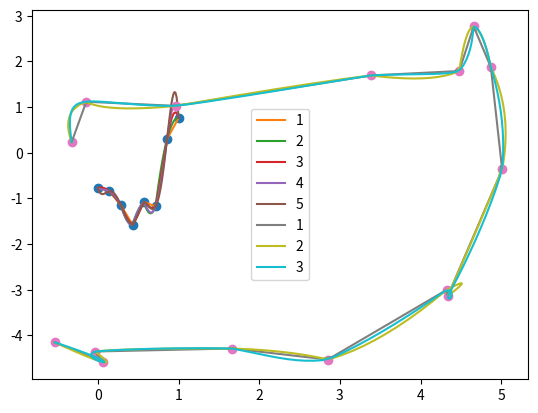

This figure's Python source:
import numpy as np
from scipy.interpolate import lagrange
from math import ceil, floor


def to_funct(intervals, polynoms, raiseValueError):
    ''' if the value is out of the intervals and raiseValueError=True,
    then raises a ValueError. If raiseValueError=False,
    the returned function is false after and before the intervals. '''
    def dico(x, i0, i1):
        if i0+1 == i1:
            return polynoms[i0]
        imid = floor((i0+i1)/2)
        if x>intervals[imid]:
            return dico(x, imid, i1)
        else:
            return dico(x, i0, imid)

    x_min = intervals[0]
    x_max = intervals[-1]
    def funct(x):
        if raiseValueError and (x<x_min or x>x_max):
            raise ValueError('function defined between {} and {} (not in {})'.format(x_min, x_max, x))
        elif x<x_min:
            return polynoms[0](x_min)
        elif x>x_max:
            return polynoms[-1](x_max)

        p = dico(x, 0, len(intervals)-1)
        return p(x)

    return funct

def interpolate_1d(x, y, d, testing=False, raiseValueError=False):
    ''' Givet two lists x and y s.t. f(x)=y,
    returns a continious function composed of polynoms of degree d'''
    assert isinstance(d,int) and d >= 1
    x = np.array(x)
    y = np.array(y)
    assert x.shape==y.shape
    assert x.ndim==1
    before = 1 - ceil(d/2)
    after = 1 + floor(d/2)
    first = -before
    last = len(x)-after+1

    polynoms = []
    for i in range(first, last):
        xi = x[i+before:i+after+1]
        yi = y[i+before:i+after+1]
        pi = lagrange(xi, yi)
        polynoms.append(pi)

    intervals = x[first:last].copy()
    intervals[0] = x[0]
    intervals[-1] = x[-1]

    funct = to_funct(intervals, polynoms, raiseValueError=raiseValueError)
    if testing:
        return funct, intervals, polynoms
    return funct

def interpolate_nd(t, points, d, raiseValueError=False):
    ''' Givet two lists t and points
    s.t. points is a list of vectors of the same dim
    returns a continious function composed of polynoms of degree d'''
    assert isinstance(d,int) and d >= 1
    t = np.array(t)
    points = np.array(points)
    assert t.shape[0]==points.shape[0]
    assert t.ndim==1

    output_shape = points[0].shape
    outputs = {}
    for i in np.ndindex(output_shape):
        y = np.array([x[i] for x in points])
        f = interpolate_1d(t, y, d, testing=False, raiseValueError=raiseValueError)
        outputs[i] = f

    def func(x):
        out = np.zeros(output_shape)
        for i in np.ndindex(output_shape):
            out[i] = outputs[i](x)
        return out
    return func


#------------------------------------------------

def test_1d(n,d_max):
    X = np.linspace(0,1,num=n)
    precision = 10
    X_details = np.linspace(0,1, num=n*precision)
    Y = np.random.normal(size=X.shape)
    for i in range(1,n):
        Y[i] += Y[i-1]

    Y_details = []
    for i in range(1,d_max+1):
        f = interpolate_1d(X,Y,i)
        y = [f(x) for x in X_details]
        Y_details.append((i,np.array(y)))

    import matplotlib.pyplot as plt
    plt.figure(1)
    plt.plot(X,Y, 'o')

    for i,y in Y_details:
        plt.plot(X_details, y, label=str(i))

    plt.legend()
    plt.show()

def test_2d(n,d_max):
    dims = 2
    X = np.linspace(0,1,num=n)
    precision = 10
    X_details = np.linspace(0,1, num=n*precision)
    Y = np.random.normal(size=(*X.shape,dims))
    for i in range(1,n):
        Y[i] += Y[i-1]

    Y_details = []
    for i in range(1,d_max+1):
        f = interpolate_nd(X,Y,i)
        y = [f(x) for x in X_details]
        Y_details.append((i,np.array(y)))

    import matplotlib.pyplot as plt
    plt.figure(1)
    plt.plot(Y[:,0],Y[:,1], 'o')

    for i,y in Y_details:
        plt.plot(y[:,0],y[:,1], label=str(i))

    plt.legend()
    plt.show()


#----------------------------------------------


test_1d(8, 5)
test_2d(15, 3)
